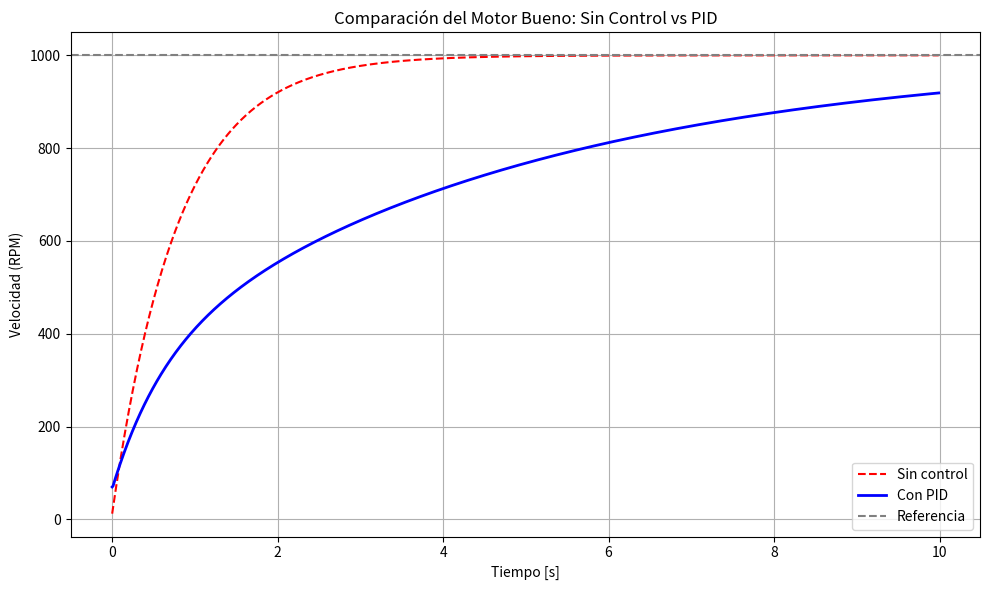

Python code for this plot:
import numpy as np
import matplotlib.pyplot as plt

# Parámetros del modelo
K = 1.0       # Ganancia
tau = 0.8     # Constante de tiempo
Ts = 0.01     # Paso de muestreo
t = np.arange(0, 10, Ts)
ref = 1000    # Referencia (RPM)

# Control PID
Kp, Ki, Kd = 0.6, 0.3, 0.05

# Inicialización
rpm_no_control = []
rpm_pid = []
u_pid = 0
rpm_nc = 0
rpm_c = 0
error_prev = 0
integral = 0

# Simulación
for _ in t:
    # Sin control
    rpm_nc = rpm_nc + (Ts/tau)*(-rpm_nc + K*ref)
    rpm_no_control.append(rpm_nc)

    # Con PID
    error = ref - rpm_c
    integral += error * Ts
    deriv = (error - error_prev) / Ts
    u_pid = Kp * error + Ki * integral + Kd * deriv
    rpm_c = rpm_c + (Ts/tau)*(-rpm_c + K*u_pid)
    rpm_pid.append(rpm_c)
    error_prev = error


def metrics(signal):
    steady_state = signal[-1]
    overshoot = (max(signal) - ref) / ref * 100
    settling_time = None
    for i in range(len(signal)):
        if abs(signal[i] - ref) < 0.02 * ref:
            if all(abs(x - ref) < 0.02 * ref for x in signal[i:]):
                settling_time = i * Ts
                break
    steady_error = ref - steady_state
    return settling_time, overshoot, steady_error


ts_nc, os_nc, err_nc = metrics(rpm_no_control)
ts_pid, os_pid, err_pid = metrics(rpm_pid)


def fmt(value):
    return f"{value:.2f}" if value is not None else "No estable"


fig1, ax1 = plt.subplots(figsize=(10, 6))
ax1.plot(t, rpm_no_control, 'r--', label='Sin control')
ax1.plot(t, rpm_pid, 'b-', linewidth=2, label='Con PID')
ax1.axhline(ref, color='gray', linestyle='--', label='Referencia')

ax1.set_title("Comparación del Motor Bueno: Sin Control vs PID")
ax1.set_xlabel("Tiempo [s]")
ax1.set_ylabel("Velocidad (RPM)")
ax1.legend()
ax1.grid(True)
plt.tight_layout()
plt.show()


fig2, ax2 = plt.subplots(figsize=(6, 2))
ax2.axis('off')  


column_labels = ['Métrica', 'Sin control', 'Con PID']
table_data = [
    ['Tiempo de establecimiento (s)', fmt(ts_nc), fmt(ts_pid)],
    ['Sobreimpulso (%)', fmt(os_nc), fmt(os_pid)],
    ['Error estacionario (RPM)', fmt(err_nc), fmt(err_pid)]
]


table = ax2.table(cellText=table_data, colLabels=column_labels, cellLoc='center',
                  loc='center', colWidths=[0.4, 0.3, 0.3])


table.auto_set_font_size(False)
table.set_fontsize(10)
table.scale(1.2, 1.6)


ax2.set_title("Métricas del Desempeño del Motor Bueno", fontsize=12, weight='bold', pad=10)

plt.tight_layout()
plt.show()
